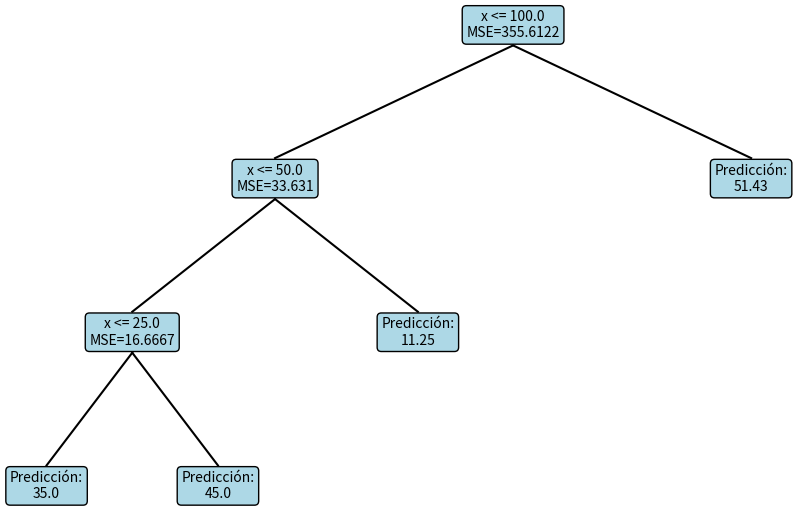

Write Python code to recreate this figure.
import matplotlib.pyplot as plt

class NodoDecision:
    def __init__(self, corte=None, izquierda=None, derecha=None, prediccion=None, mse=None):
        self.corte = corte
        self.izquierda = izquierda
        self.derecha = derecha
        self.prediccion = prediccion
        self.mse = mse

class ContadorNodos:
    def __init__(self, max_nodos):
        self.max_nodos = max_nodos
        self.contador = 0

    def permitir_corte(self):
        if self.contador < self.max_nodos:
            self.contador += 1
            return True
        return False

def mse(lista):
    if not lista:
        return 0
    media = sum(lista) / len(lista)
    return sum((y - media) ** 2 for y in lista) / len(lista)

def mse_ponderado(y_izq, y_der):
    total = len(y_izq) + len(y_der)
    return (len(y_izq) / total) * mse(y_izq) + (len(y_der) / total) * mse(y_der)

def mejor_corte(x, y):
    mejores = {"mse": float("inf")}
    for i in range(1, len(x)):
        corte = (x[i - 1] + x[i]) / 2
        y_izq = [y[j] for j in range(len(x)) if x[j] <= corte]
        y_der = [y[j] for j in range(len(x)) if x[j] > corte]
        mse_p = mse_ponderado(y_izq, y_der)
        if mse_p < mejores["mse"]:
            mejores = {
                "corte": corte,
                "mse": round(mse_p, 4),
                "izq": [x[j] for j in range(len(x)) if x[j] <= corte],
                "der": [x[j] for j in range(len(x)) if x[j] > corte],
                "y_izq": y_izq,
                "y_der": y_der,
            }
    return mejores

def construir_arbol(x, y, contador):
    if len(set(y)) == 1 or not contador.permitir_corte():
        return NodoDecision(prediccion=round(sum(y) / len(y), 2))

    division = mejor_corte(x, y)
    if not division["izq"] or not division["der"]:
        return NodoDecision(prediccion=round(sum(y) / len(y), 2))

    izquierda = construir_arbol(division["izq"], division["y_izq"], contador)
    derecha = construir_arbol(division["der"], division["y_der"], contador)

    return NodoDecision(
        corte=division["corte"],
        izquierda=izquierda,
        derecha=derecha,
        mse=division["mse"]
    )

# Para dibujar el árbol con matplotlib
def dibujar_arbol(nodo, x=0.5, y=1.0, dx=0.2, dy=0.15, ax=None, nivel=0):
    if nodo is None:
        return
    if ax is None:
        fig, ax = plt.subplots(figsize=(10, 6))
        ax.set_axis_off()
        dibujar_arbol(nodo, x, y, dx, dy, ax)
        plt.show()
        return

    if nodo.prediccion is not None:
        texto = f"Predicción:\n{nodo.prediccion}"
    else:
        texto = f"x <= {nodo.corte}\nMSE={nodo.mse}"

    ax.text(x, y, texto, ha='center', va='center',
            bbox=dict(boxstyle="round", fc="lightblue", ec="black"))

    if nodo.izquierda:
        ax.plot([x, x - dx], [y - 0.02, y - dy + 0.02], color='black')
        dibujar_arbol(nodo.izquierda, x - dx, y - dy, dx * 0.6, dy, ax, nivel + 1)

    if nodo.derecha:
        ax.plot([x, x + dx], [y - 0.02, y - dy + 0.02], color='black')
        dibujar_arbol(nodo.derecha, x + dx, y - dy, dx * 0.6, dy, ax, nivel + 1)

# === DATOS ===
x = [10, 20, 30, 70, 75, 80, 90, 110, 115, 125, 130, 180, 190, 200]
y = [40, 30, 45, 5, 10, 20, 10, 70, 60, 80, 70, 30, 20, 30]

# === CONSTRUIR ÁRBOL DE DECISIÓN ===
contador = ContadorNodos(max_nodos=3)
arbol = construir_arbol(x, y, contador)
print(NodoDecision)

# === DIBUJAR ÁRBOL EN IMAGEN ===
dibujar_arbol(arbol)
